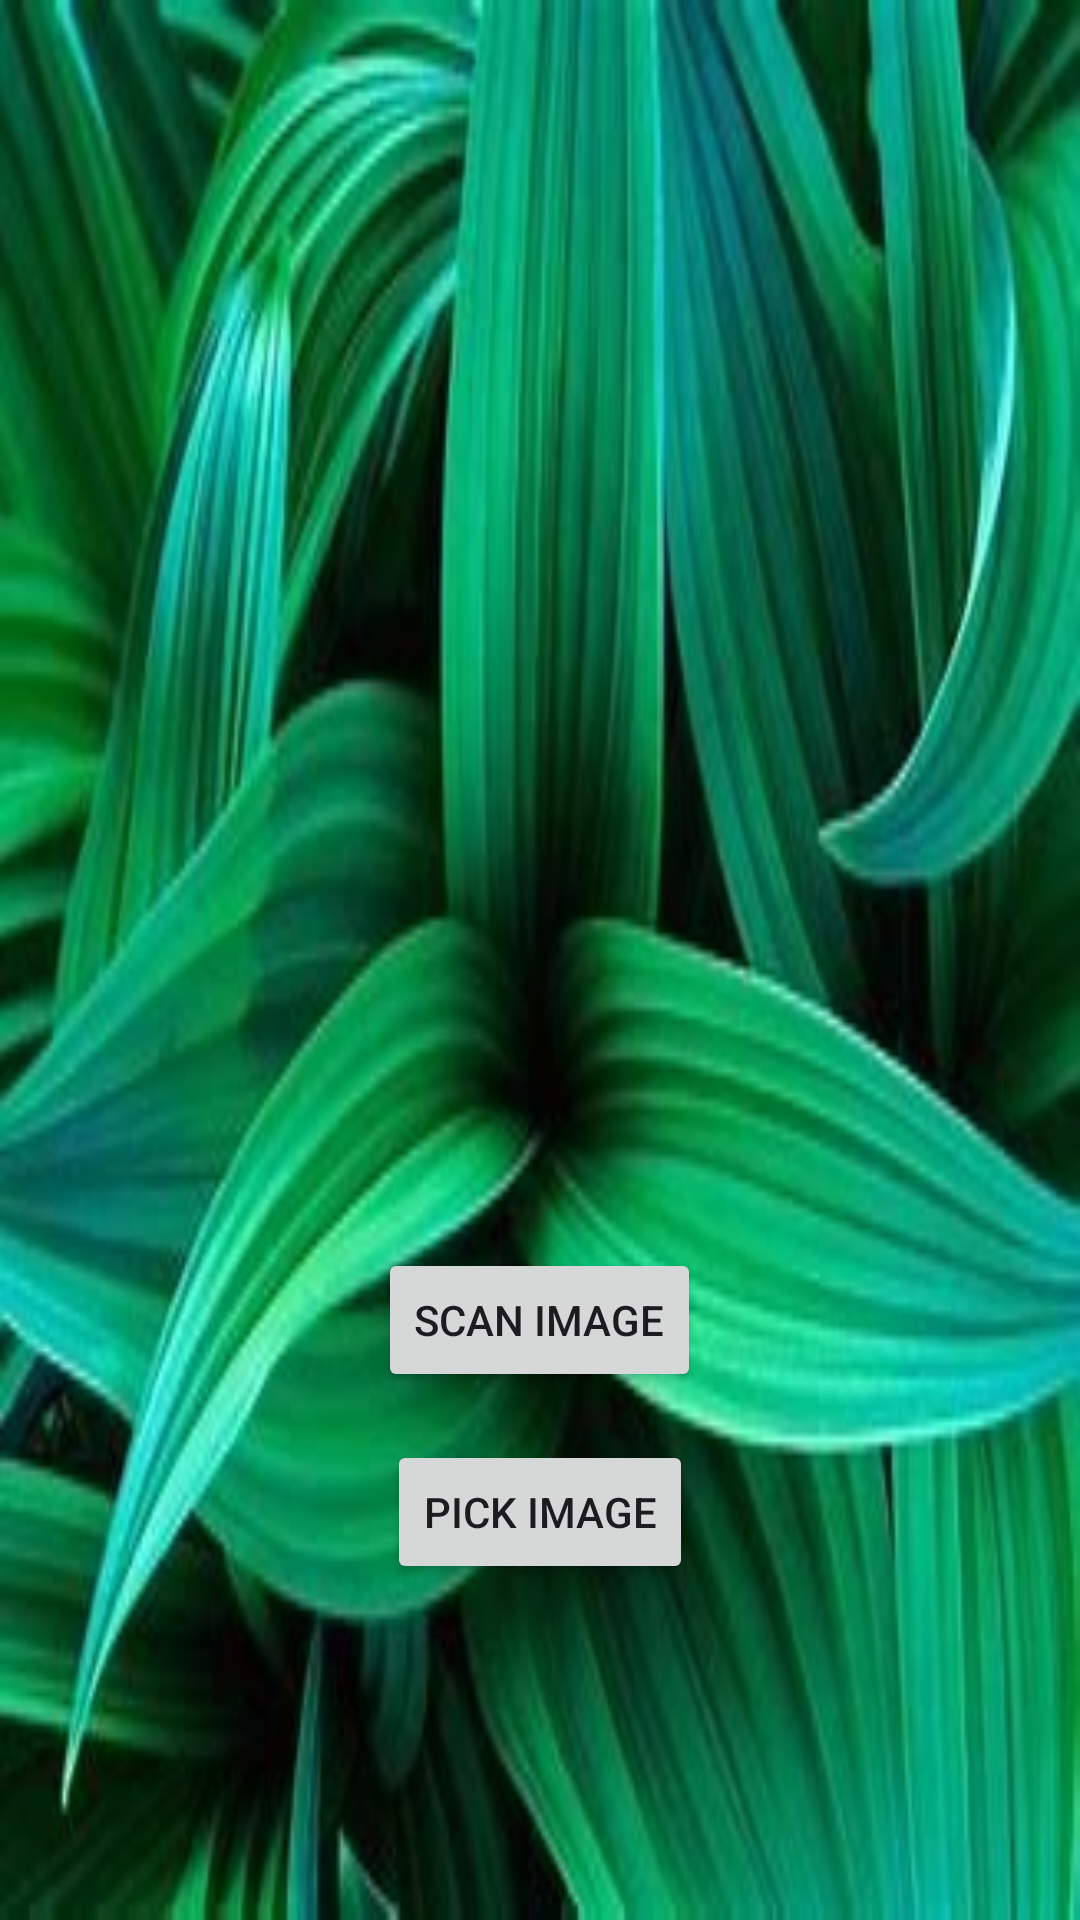

Here is an Android app screen rendered from its layout file. Give the layout XML and the strings, colors and styles it references.
<!-- AndroidManifest.xml: application theme Theme.Mini_proect -->
<!-- res/layout/model.xml -->
<?xml version="1.0" encoding="utf-8"?>
<RelativeLayout xmlns:android="http://schemas.android.com/apk/res/android"
    xmlns:tools="http://schemas.android.com/tools"
    android:layout_width="match_parent"
    android:layout_height="match_parent"
    android:background="@drawable/leaf"
    tools:context=".MainActivity">

    <ImageView
        android:id="@+id/imageView"
        android:layout_centerInParent="true"
        android:layout_width="160dp"
        android:layout_height="160dp"
        android:layout_marginTop="16dp"
        android:adjustViewBounds="true"
        android:scaleType="fitCenter" />

    <Button
        android:id="@+id/scanButton"
        android:layout_width="wrap_content"
        android:layout_height="wrap_content"
        android:layout_below="@id/imageView"
        android:layout_marginTop="16dp"
        android:text="Scan Image"
        android:layout_centerHorizontal="true" />

    <Button
        android:id="@+id/pickButton"
        android:layout_width="wrap_content"
        android:layout_height="wrap_content"
        android:layout_below="@id/scanButton"
        android:layout_marginTop="16dp"
        android:text="Pick Image"
        android:layout_centerHorizontal="true" />
    <TextView
        android:id="@+id/predictedClassTextView"
        android:layout_width="wrap_content"
        android:layout_height="wrap_content"
        android:layout_below="@id/pickButton"
        android:layout_centerHorizontal="true"
        android:layout_marginTop="16dp"
        android:text=""
        android:textColor="@android:color/white"
        android:textSize="18sp" />

</RelativeLayout>
<!-- resources referenced by this layout -->
<resources>
  <!-- drawable leaf: jpg bitmap (drawable, 24377 bytes) -->
  <style name="Theme.Mini_proect" parent="Base.Theme.Mini_proect" />
  <style name="Base.Theme.Mini_proect" parent="Theme.Material3.DayNight.NoActionBar">
          
          
      </style>
</resources>
